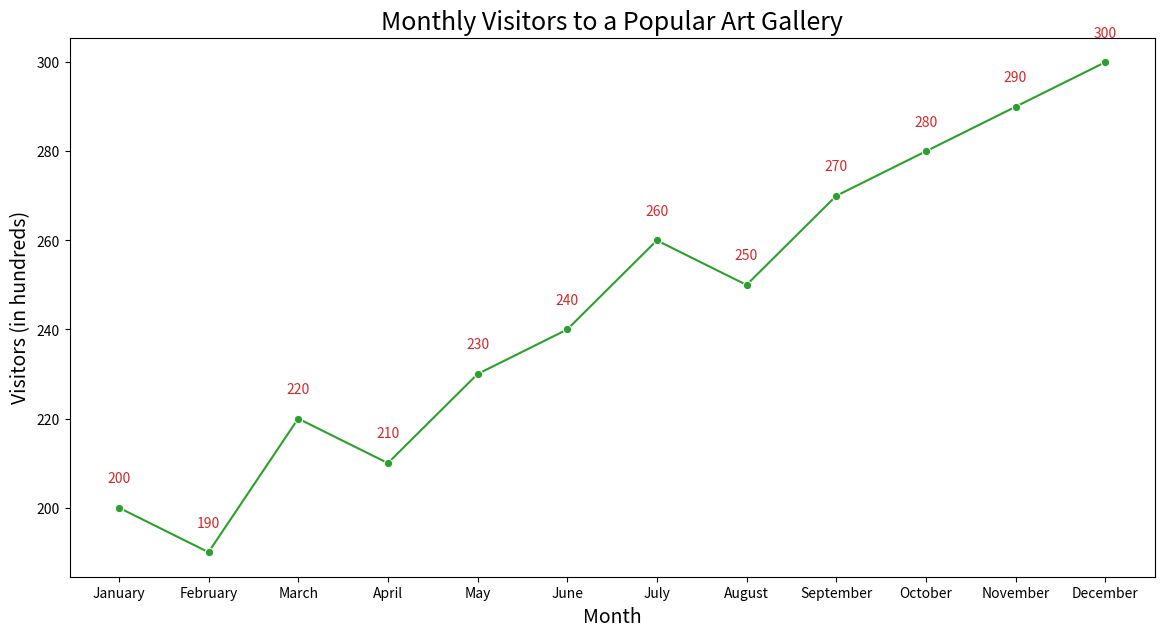

Reproduce this figure in Python.

import pandas as pd
import seaborn as sns
import matplotlib.pyplot as plt

# Create a DataFrame for the table data
data = {
    'Month': ['January', 'February', 'March', 'April', 'May', 'June', 'July', 'August',
              'September', 'October', 'November', 'December'],
    'Visitors': [200, 190, 220, 210, 230, 240, 260, 250, 270, 280, 290, 300]
}

df = pd.DataFrame(data)

# Convert 'Month' to a category so it can be properly sorted on the plot
month_order = ['January', 'February', 'March', 'April', 'May', 'June',
               'July', 'August', 'September', 'October', 'November', 'December']
df['Month'] = pd.Categorical(df['Month'], categories=month_order, ordered=True)

# Set up the size of the figure
plt.figure(figsize=(14, 7))

# Create the line chart using seaborn
lineplot = sns.lineplot(x='Month', y='Visitors', data=df, color="#2ca02c", marker='o')

# Annotate each point on the line chart
for i in range(df.shape[0]):
    plt.text(df['Month'][i], df['Visitors'][i] + 5, f"{df['Visitors'][i]}", 
             ha='center', va='bottom', fontsize=10, color='#d62728')

# Set the title and labels
plt.title('Monthly Visitors to a Popular Art Gallery', fontsize=18)
plt.xlabel('Month', fontsize=14)
plt.ylabel('Visitors (in hundreds)', fontsize=14)

# Show the final plot
plt.show()
